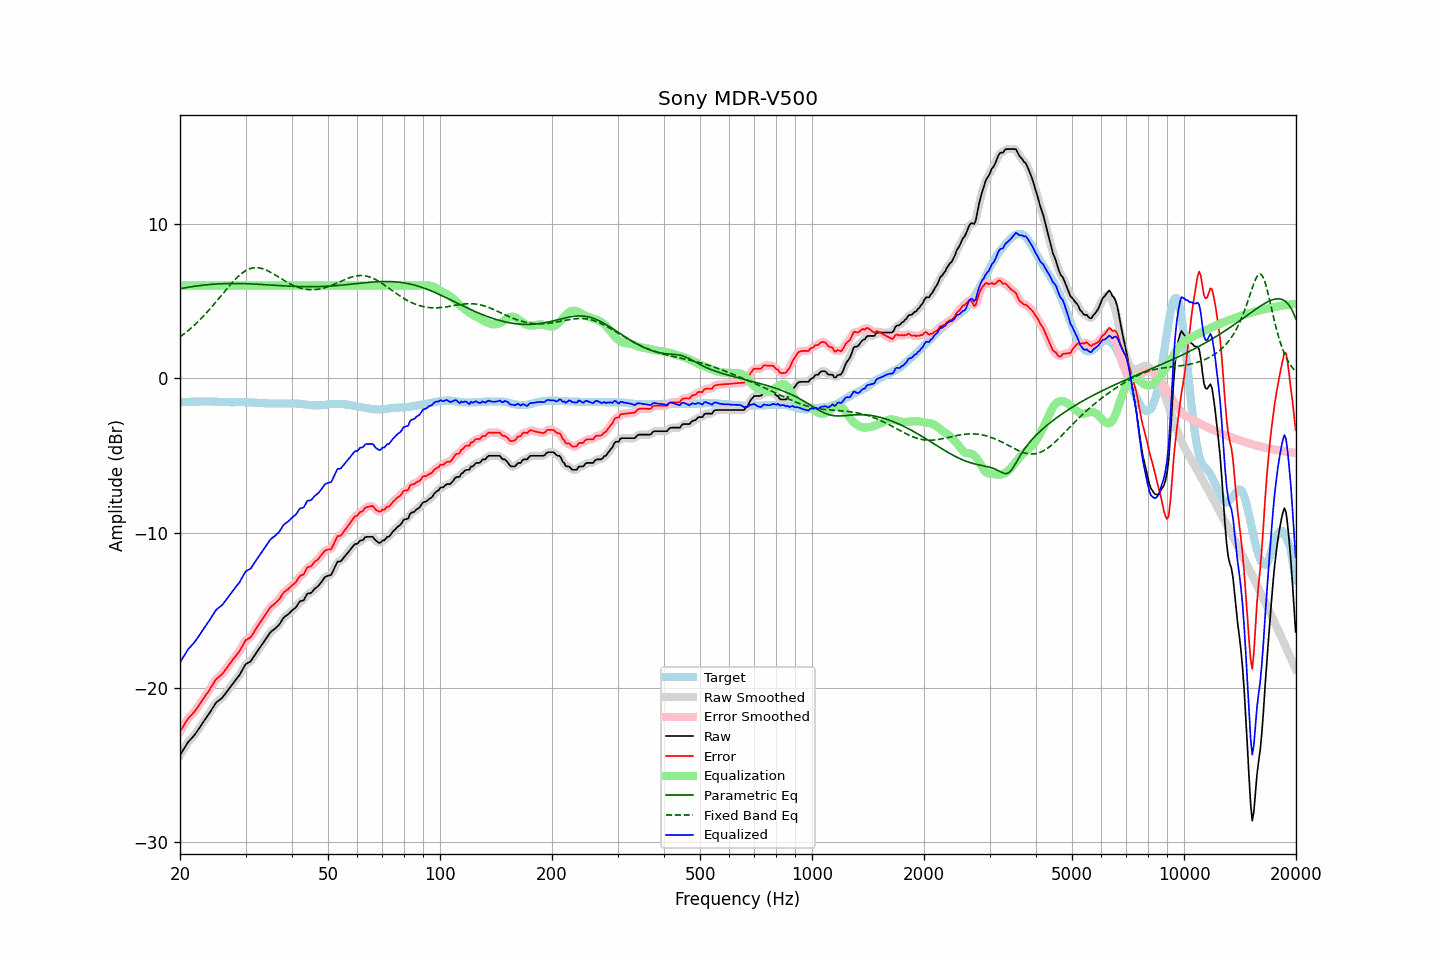

The table this chart was drawn from, first rows:
frequency, raw, error, smoothed, error_smoothed, equalization, parametric_eq, fixed_band_eq, equalized_raw, equalized_smoothed, target
20.00, -24.37, -22.84, -24.37, -22.84, 6.00, 5.79, 2.68, -18.37, -18.37, -1.53
20.20, -24.20, -22.67, -24.19, -22.66, 6.00, 5.81, 2.76, -18.20, -18.19, -1.53
20.40, -24.03, -22.49, -24.02, -22.49, 6.00, 5.83, 2.83, -18.03, -18.02, -1.53
20.61, -23.86, -22.34, -23.85, -22.33, 6.00, 5.85, 2.91, -17.86, -17.85, -1.52
20.81, -23.69, -22.16, -23.69, -22.16, 6.00, 5.87, 3.00, -17.69, -17.69, -1.52
21.02, -23.53, -22.01, -23.54, -22.02, 6.00, 5.89, 3.08, -17.53, -17.54, -1.52
21.23, -23.41, -21.88, -23.41, -21.89, 6.00, 5.90, 3.17, -17.41, -17.41, -1.52
21.44, -23.30, -21.78, -23.29, -21.78, 6.00, 5.92, 3.26, -17.30, -17.29, -1.51
21.66, -23.18, -21.67, -23.18, -21.67, 6.00, 5.94, 3.35, -17.18, -17.18, -1.51
21.87, -23.07, -21.55, -23.06, -21.55, 6.00, 5.95, 3.44, -17.07, -17.06, -1.51
22.09, -22.93, -21.41, -22.92, -21.41, 6.00, 5.97, 3.54, -16.93, -16.92, -1.51
22.31, -22.77, -21.26, -22.77, -21.26, 6.00, 5.98, 3.64, -16.77, -16.77, -1.50
22.54, -22.62, -21.11, -22.62, -21.11, 6.00, 5.99, 3.74, -16.62, -16.62, -1.51
22.76, -22.46, -20.95, -22.46, -20.95, 6.00, 6.01, 3.85, -16.46, -16.46, -1.50
22.99, -22.30, -20.80, -22.30, -20.80, 6.00, 6.02, 3.96, -16.30, -16.30, -1.50
23.22, -22.15, -20.65, -22.15, -20.64, 6.00, 6.03, 4.07, -16.15, -16.15, -1.50
23.45, -22.00, -20.49, -22.00, -20.50, 6.00, 6.04, 4.18, -16.00, -16.00, -1.50
23.69, -21.85, -20.35, -21.85, -20.35, 6.00, 6.05, 4.29, -15.85, -15.85, -1.50
23.92, -21.70, -20.20, -21.69, -20.19, 6.00, 6.06, 4.41, -15.70, -15.69, -1.49
24.16, -21.54, -20.03, -21.53, -20.04, 6.00, 6.07, 4.53, -15.54, -15.53, -1.50
24.40, -21.37, -19.86, -21.37, -19.86, 6.00, 6.08, 4.65, -15.37, -15.37, -1.50
24.65, -21.21, -19.71, -21.20, -19.69, 6.00, 6.09, 4.77, -15.21, -15.20, -1.50
24.89, -21.04, -19.52, -21.05, -19.54, 6.00, 6.09, 4.89, -15.04, -15.05, -1.51
25.14, -20.92, -19.40, -20.93, -19.41, 6.00, 6.10, 5.02, -14.92, -14.93, -1.51
25.39, -20.84, -19.31, -20.83, -19.31, 6.00, 6.11, 5.14, -14.84, -14.83, -1.52
25.65, -20.76, -19.24, -20.76, -19.23, 6.00, 6.11, 5.27, -14.76, -14.76, -1.52
25.91, -20.68, -19.15, -20.67, -19.14, 6.00, 6.12, 5.40, -14.68, -14.67, -1.53
26.16, -20.56, -19.02, -20.55, -19.02, 6.00, 6.12, 5.52, -14.56, -14.55, -1.53
26.43, -20.42, -18.88, -20.42, -18.88, 6.00, 6.12, 5.65, -14.42, -14.42, -1.54
26.69, -20.28, -18.74, -20.28, -18.74, 6.00, 6.13, 5.77, -14.28, -14.28, -1.54
26.96, -20.14, -18.60, -20.14, -18.60, 6.00, 6.13, 5.90, -14.14, -14.14, -1.54
27.23, -20.00, -18.46, -20.00, -18.45, 6.00, 6.13, 6.02, -14.00, -14.00, -1.54
27.50, -19.86, -18.31, -19.86, -18.31, 6.00, 6.13, 6.14, -13.86, -13.86, -1.55
27.77, -19.72, -18.16, -19.72, -18.17, 6.00, 6.13, 6.25, -13.72, -13.72, -1.55
28.05, -19.59, -18.04, -19.58, -18.04, 6.00, 6.13, 6.36, -13.59, -13.58, -1.54
28.33, -19.45, -17.90, -19.45, -17.91, 6.00, 6.13, 6.47, -13.45, -13.45, -1.54
28.62, -19.32, -17.78, -19.32, -17.78, 6.00, 6.13, 6.57, -13.32, -13.32, -1.54
28.90, -19.19, -17.64, -19.17, -17.63, 6.00, 6.13, 6.66, -13.19, -13.17, -1.54
29.19, -19.01, -17.46, -19.00, -17.46, 6.00, 6.13, 6.75, -13.01, -13.00, -1.54
29.48, -18.82, -17.27, -18.81, -17.27, 6.00, 6.12, 6.83, -12.82, -12.81, -1.54
29.78, -18.63, -17.09, -18.63, -17.09, 6.00, 6.12, 6.90, -12.63, -12.63, -1.54
30.08, -18.47, -16.92, -18.50, -16.95, 6.00, 6.12, 6.97, -12.47, -12.50, -1.55
30.38, -18.41, -16.86, -18.41, -16.86, 6.00, 6.11, 7.02, -12.41, -12.41, -1.55
30.68, -18.36, -16.81, -18.35, -16.79, 6.00, 6.11, 7.07, -12.36, -12.35, -1.55
30.99, -18.30, -16.74, -18.27, -16.71, 6.00, 6.11, 7.10, -12.30, -12.27, -1.56
31.30, -18.14, -16.58, -18.14, -16.58, 6.00, 6.10, 7.13, -12.14, -12.14, -1.56
31.61, -17.98, -16.41, -17.99, -16.42, 6.00, 6.10, 7.15, -11.98, -11.99, -1.57
31.93, -17.82, -16.25, -17.82, -16.25, 6.00, 6.09, 7.15, -11.82, -11.82, -1.57
32.24, -17.67, -16.08, -17.67, -16.08, 6.00, 6.08, 7.15, -11.67, -11.67, -1.58
32.57, -17.52, -15.93, -17.52, -15.93, 6.00, 6.08, 7.14, -11.52, -11.52, -1.59
32.89, -17.37, -15.77, -17.37, -15.77, 6.00, 6.07, 7.13, -11.37, -11.37, -1.59
33.22, -17.22, -15.62, -17.21, -15.62, 6.00, 6.07, 7.10, -11.22, -11.21, -1.59
33.55, -17.06, -15.45, -17.06, -15.46, 6.00, 6.06, 7.07, -11.06, -11.06, -1.60
33.89, -16.91, -15.30, -16.91, -15.30, 6.00, 6.05, 7.03, -10.91, -10.91, -1.61
34.23, -16.76, -15.15, -16.75, -15.13, 6.00, 6.05, 6.98, -10.76, -10.75, -1.61
34.57, -16.60, -14.97, -16.60, -14.98, 6.00, 6.04, 6.93, -10.60, -10.60, -1.62
34.92, -16.45, -14.83, -16.46, -14.84, 6.00, 6.03, 6.88, -10.45, -10.46, -1.62
35.27, -16.35, -14.73, -16.35, -14.73, 6.00, 6.03, 6.82, -10.35, -10.35, -1.62
35.62, -16.27, -14.65, -16.27, -14.64, 6.00, 6.02, 6.76, -10.27, -10.27, -1.62
35.97, -16.20, -14.56, -16.19, -14.56, 6.00, 6.01, 6.70, -10.20, -10.19, -1.63
... 635 more rows
